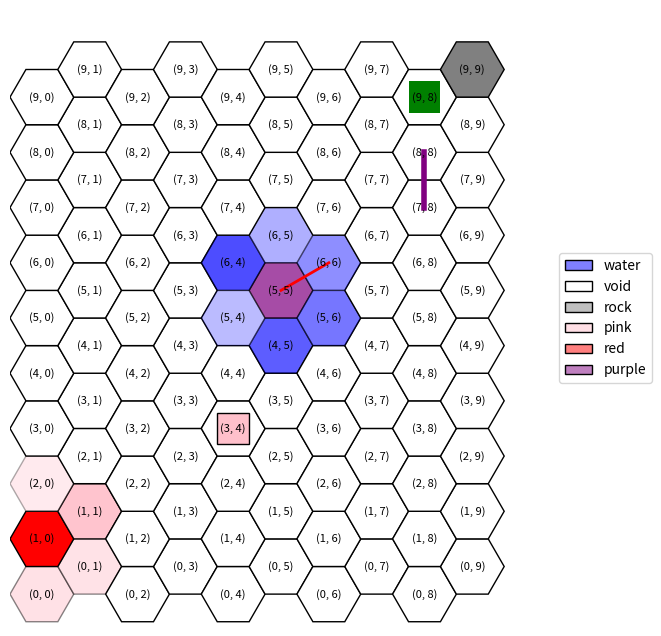

Write Python code to recreate this figure.
#Projet - Théorie des graphes
# ISEN - S5
# [redacted]

"""=====================================Importation des librairies nécessaires====================================="""
from __future__ import annotations

from abc import abstractmethod
from collections import defaultdict

import random
from typing import Dict, Tuple, List

import matplotlib.colors as mcolors
from matplotlib.patches import RegularPolygon
import matplotlib.pyplot as plt
from matplotlib.patches import Patch
from matplotlib.colors import LinearSegmentedColormap
import numpy as np

"""==============================================================================================================="""

Coords = Tuple[int, int]  # un simple alias de typage python

"""======================================Défintion des classes géométriques======================================"""

class Forme:
    """Superclasse abstraite qui sauvegarde une couleur et impose une méthode 'get' qui retourne un Patch."""

    def __init__(self, color: str = "black", edgecolor: str = None):
        assert color in mcolors.CSS4_COLORS #vérification que la couleur est bien valide
        if edgecolor is not None:
            assert edgecolor in mcolors.CSS4_COLORS #vérification que la couleur est bien valide
        self._color = color
        self._edgecolor = edgecolor

    @abstractmethod
    def get(self, x: float, y: float, h: int) -> Patch:
        pass


class Rect(Forme):
    """Redéfinition d'une Forme pour un rectangle."""

    def __init__(self, *args, **kwargs): # *args et **kwargs quand on cherche a récupérer des arguments non spécifiés
        super().__init__(*args, **kwargs)

    def get(self, x: float, y: float, h: int) -> plt.Rectangle:
        """Retourne un Patch rectangle centré en (x,y) de hauteur h.""" 
        return plt.Rectangle((x - h / 2, y - h / 2), h, h, facecolor=self._color, edgecolor=self._edgecolor)
    
class Circle(Forme):
    """Redéfinition d'une Forme pour un cercle."""

    def __init__(self, *args, **kwargs):
        super().__init__(*args, **kwargs)

    def get(self, x: float, y: float, h: int) -> plt.Circle:
        """Retourne un Patch cercle centré en (x,y) de rayon h/2."""
        return plt.Circle((x, y), h / 2, facecolor=self._color, edgecolor=self._edgecolor)



"""=====================================Définition de la classe HexGridViewer======================================"""

class HexGridViewer:
    """
    Classe permettant d'afficher une grille hexagonale. Elle se crée via son constructeur avec deux arguments: la largeur et la hauteur.
    Deux attributs gèrent l'apparence des hexagones: colors et alpha (couleur, transparence).
    Chaque hexagone est représenté par une tuple : (x, y) spécifique dans la grille. Ces tuples sont les clés
    des dictionnaires colors et alpha, que vous pouvez modifier via les méthodes add_color et add_alpha.

    Il est aussi possible d'ajouter des symboles Rectangle ou Circle au milieu des hexagones, ainsi que des liens
    entre les centres des hexagones.

    Pour s'informer sur les HexGrid:
    Voir : https://www.redblobgames.com/grids/hexagons/#coordinates-offset pour plus d'informations.
    """

    def __init__(self, width: int, height: int):

        self.__width = width  # largueur de la grille hexagonale, i.e. ici "nb_colonnes"
        self.__height = height  # hauteur de la grille hexagonale, i.e. ici "nb_lignes"

        # modifié par défaut par matplolib, la modification ne sert à rien
        # mais est nécessaire pour calculer les points
        self.__hexsize = 10
        
        #Dictionnaire des éléments du terrain
        self.terrain: Dict[str, str] = {"grass": "green", "water": "blue", "mountain": "grey", "sand": "yellow", "forest": "darkgreen"}

        # couleur des hexagones : par défaut, blanc
        #self.__colors: Dict[Coords, str] = defaultdict(lambda: self.terrain["forest"])
        self.__colors: Dict[Coords, str] = defaultdict(lambda: "white")

        #Altitude des éléments du terrain : par défaut, 0.0 niveau de la mer
        #Altitude Max : 500(montagne)
        self.altitude: Dict[Coords, int]= defaultdict(lambda: 0)

        # transparence des hexagones : par défaut, 1
        self.__alpha: Dict[Coords, float] = defaultdict(lambda: 1)

        # symboles sur les hexagones, par défaut, aucun symbole sur une case.
        # Limitation : un seul symbole par case !
        self.__symbols: Dict[Coords, Forme | None] = defaultdict(lambda: None)

        # liste de liens à affichager entre les cases.
        self.__links: List[Tuple[Coords, Coords, str, int]] = []

    def get_width(self) -> int:
        return self.__width

    def get_height(self) -> int:
        return self.__height

    def add_color(self, x: int, y: int, color: str) -> None:
        assert self.__colors[(x, y)] in mcolors.CSS4_COLORS, \
            f"self.__colors type must be in matplotlib colors. What is {self.__colors[(x, y)]} ?"
        self.__colors[(x, y)] = color

    def add_alpha(self, x: int, y: int, alpha: float) -> None:
        assert 0 <= self.__alpha[
            (x, y)] <= 1, f"alpha value must be between 0 and 1. What is {self.__alpha[(x, y)]} ?"
        self.__alpha[(x, y)] = alpha

    def add_symbol(self, x: int, y: int, symbol: Forme) -> None:
        self.__symbols[(x, y)] = symbol

    def add_link(self, coord1: Coords, coord2: Coords, color: str = None, thick=2) -> None:
        self.__links.append((coord1, coord2, color if color is not None else "black", thick))

    def get_color(self, x: int, y: int) -> str:
        return self.__colors[(x, y)]

    def get_alpha(self, x: int, y: int) -> float:
        return self.__alpha[(x, y)]
    
    
    """Définie les altitudes en fonction des éléments du terrain
        --> mer : 0
        --> sable : 20
        --> herbe : 50
        --> fôret : 100
        --> montagne/coline : 300
    """
    def update_color_from_altitude(self, x:int, y:int, alt:int) -> None:
        if alt <= 10:
            terrain_type = "water" 
        elif alt <= 20:
            terrain_type = "sand"
        elif alt <= 50:
            terrain_type = "grass"
        elif alt <= 100:
            terrain_type = "forest"
        else: 
            terrain_type = "mountain"

        if terrain_type in self.terrain:
            color = self.terrain[terrain_type]
            self.__colors[(x, y)] = color

    def add_altitude(self, x:int, y:int, alt:int) -> None:
        alt = max(0,min(alt,500))
        self.altitude[(x,y)] = alt
        self.update_color_from_altitude(x,y,alt)

    def get_neighbours(self, x: int, y: int) -> List[Coords]:

        """
        Retourne la liste des coordonnées des hexagones voisins de l'hexagone en coordonnées (x,y).
        """

        if y % 2 == 0:
            res = [(x + dx, y + dy) for dx, dy in ((1, 0), (0, 1), (-1, 1), (-1, 0), (-1, -1), (0, -1))]
        else:
            res = [(x + dx, y + dy) for dx, dy in ((1, 0), (1, 1), (0, 1), (-1, 0), (0, -1), (1, -1))]
        return [(dx, dy) for dx, dy in res if 0 <= dx < self.__width and 0 <= dy < self.__height]


    def show(self, alias: Dict[str, str] = None, debug_coords: bool = False) -> None:
        """
        Permet d'afficher via matplotlib la grille hexagonale. 
        :param alias: dictionnaire qui permet de modifier le label d'une couleur. Ex: {"white": "snow"} 
        :param debug_coords: booléen pour afficher les coordonnées des cases.
        
        Attention, le texte est succeptible de plus ou moins bien s'afficher en fonction de la taille de la
        fenêtre matplotlib et des dimensions de la grille.
        """

        if alias is None:
            alias = {}

        fig, ax = plt.subplots(figsize=(8, 8))
        ax.set_aspect('equal')

        h = self.__hexsize
        coords = {}
        for row in range(self.__height):
            for col in range(self.__width):
                x = col * 1.5 * h
                y = row * np.sqrt(3) * h
                if col % 2 == 1:
                    y += np.sqrt(3) * h / 2
                coords[(row, col)] = (x, y)

                center = (x, y)
                hexagon = RegularPolygon(center, numVertices=6, radius=h, orientation=np.pi / 6,
                                         edgecolor="black")
                hexagon.set_facecolor(self.__colors[(row, col)])
                hexagon.set_alpha(self.__alpha[(row, col)])

                # Ajoute du texte à l'hexagone
                if debug_coords:
                    text = f"({row}, {col})"  # Le texte que vous voulez afficher
                    ax.annotate(text, xy=center, ha='center', va='center', fontsize=8, color='black')

                # ajoute l'hexagone
                ax.add_patch(hexagon)

                # gestion des Formes additionnelles
                forme = self.__symbols[(row, col)]
                if forme is not None:
                    ax.add_patch(forme.get(x, y, h))

        for coord1, coord2, color, thick in self.__links:
            if coord1 not in coords or coord2 not in coords:
                continue
            x1, y1 = coords[coord1]
            x2, y2 = coords[coord2]
            plt.gca().add_line(plt.Line2D([x1, x2], [y1, y2], color=color, linewidth=thick))

        ax.set_xlim(-h, self.__width * 1.5 * h + h)
        ax.set_ylim(-h, self.__height * np.sqrt(3) * h + h)
        ax.axis('off')

        ks, vs = [], []
        for color in set(self.__colors.values()):
            if color in alias:
                ks.append(alias[color])
            else:
                ks.append(color)
            vs.append(color)

        gradient_cmaps = [
            LinearSegmentedColormap.from_list('custom_cmap', ['white', vs[i]]) for i in range(len(vs))]
        # Créez une liste de patch à partir des polygones
        legend_patches = [
            Patch(label=ks[i], edgecolor="black", linewidth=1, facecolor=gradient_cmaps[i](0.5), )
            for i in range(len(ks))]
        # Ajoutez la légende à la figure
        ax.legend(handles=legend_patches, loc='center left', bbox_to_anchor=(1, 0.5))
        plt.show()

"""==============================================================================================================="""


class Graph:
    """Classe représentant un graphe sous une liste de sucesseurs"""

    def __init__(self, n: int):
        self.succ = defaultdict(list) # dictionnaire des listes de successeurs, si on accède à une clé inexistante, on crée une liste vide
        for i in range(n):
            for j in range(n):
                self.succ[(i, j)] = []

    def add_edge(self, from_node, to_node):
        """Ajoute une arête entre from_node et to_node"""
        self.succ[from_node].append(to_node)
        self.succ[to_node].append(from_node)  # graphe non orienté

    def add_node(self, node):
        """Ajoute un noeud au graphe"""
        self.succ[node] = []

    def has_edge(self, from_node, to_node) -> bool:
        """Retourne True si une arête existe entre from_node et to_node, False sinon"""
        if from_node not in self.succ or to_node not in self.succ:
            return False
        return to_node in self.succ[from_node]
    
    def print(self):
        for node, succs in self.suc_list.items():
         print(f"{node} : {' -> '.join(map(str, succs))}")

"""=====================================Main=========================================================================="""

def main():
    """
    Fonction exemple pour présenter le programme ci-dessus.
    """
    # CREATION D'UNE GRILLE 15x15
    hex_grid = HexGridViewer(10, 10)

    # MODIFICATION DE LA COULEUR D'UNE CASE
    # hex_grid.add_color(X, Y, color) où :
    # - X et Y sont les coordonnées de l'hexagone et color la couleur associée à cet hexagone.
    hex_grid.add_color(5, 5, "purple")
    hex_grid.add_color(1, 0, "red")
    hex_grid.add_altitude(9,9, 500)

    # MODIFICATION DE LA TRANSPARENCE D'UNE CASE
    # hex_grid.add_alpha(X, Y, alpha) où :
    # - X et Y sont les coordonnées de l'hexagone et alpha la transparence associée à cet hexagone.
    hex_grid.add_alpha(5, 5, 0.7)

    # RECUPERATION DES VOISINS D'UNE CASE : ils sont entre 2 et 6.
    # hex_grid.get_neighbours(X, Y)

    for _x, _y in hex_grid.get_neighbours(5, 5):
        hex_grid.add_color(_x, _y, "blue")
        hex_grid.add_alpha(_x, _y, random.uniform(0.2, 1))

    for _x, _y in hex_grid.get_neighbours(1, 0):
        hex_grid.add_color(_x, _y, "pink")
        hex_grid.add_alpha(_x, _y, random.uniform(0.2, 1))

    # AJOUT DE SYMBOLES SUR LES CASES : avec couleur et bordure
    # hex_grid.add_symbol(X, Y, FORME)
    hex_grid.add_symbol(10, 8, Circle("red"))
    hex_grid.add_symbol(9, 8, Rect("green"))
    hex_grid.add_symbol(3, 4, Rect("pink", edgecolor="black"))

    # AJOUT DE LIENS ENTRE LES CASES : avec couleur
    hex_grid.add_link((5, 5), (6, 6), "red")
    hex_grid.add_link((8, 8), (7, 8), "purple", thick=4)

    # AFFICHAGE DE LA GRILLE
    # alias permet de renommer les noms de la légende pour des couleurs spécifiques.
    # debug_coords permet de modifier l'affichage des coordonnées sur les cases.
    hex_grid.show(alias={"blue": "water", "white": "void", "grey": "rock", "darkgreen": "forest", "sand":"yellow"}, debug_coords=True)


if __name__ == "__main__":
    main()

# # Quel algorithme utiliser pour générer une zone régulière qui s'étend sur la carte (i.e. toutes les cases à
# distance $i$ d'une case)?
#l'algorithme diamond square

# # Quel algorithme permettrait de tracer des rivières à partir d'un point donné sur la carte, en ajoutant une
# contrainte d'altitude descendante en prenannt le chemin le plus long possible ?

# # Quel algorithme utiliser pour aller d'un point A à un point B ?
# BFS

# # Quel algorithme utiliser pour créer un réseau de routes le moins couteux possible entre x villes, pour qu'elles
# sont toutes interconnectées ?
#Kruskal

##